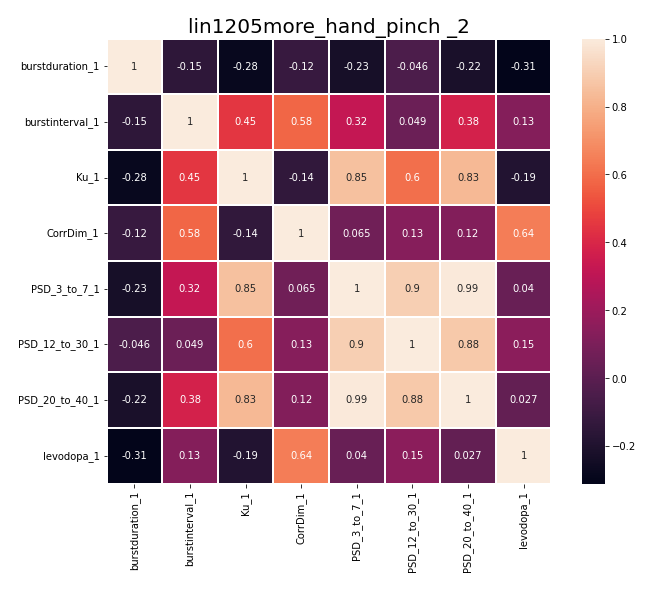

The file beside this chart, header and first rows:
, burstduration_1, burstinterval_1, Ku_1, CorrDim_1, PSD_3_to_7_1, PSD_12_to_30_1, PSD_20_to_40_1, levodopa_1
burstduration_1, 1.0, -0.151, -0.2831, -0.1159, -0.2289, -0.04639, -0.2202, -0.3104
burstinterval_1, -0.151, 1.0, 0.4515, 0.5783, 0.3238, 0.04899, 0.3798, 0.1289
Ku_1, -0.2831, 0.4515, 1.0, -0.1379, 0.8549, 0.6029, 0.8308, -0.1908
CorrDim_1, -0.1159, 0.5783, -0.1379, 1.0, 0.06452, 0.1328, 0.1209, 0.6449
PSD_3_to_7_1, -0.2289, 0.3238, 0.8549, 0.06452, 1.0, 0.9013, 0.9915, 0.04015
PSD_12_to_30_1, -0.04639, 0.04899, 0.6029, 0.1328, 0.9013, 1.0, 0.8788, 0.1485
PSD_20_to_40_1, -0.2202, 0.3798, 0.8308, 0.1209, 0.9915, 0.8788, 1.0, 0.0273
levodopa_1, -0.3104, 0.1289, -0.1908, 0.6449, 0.04015, 0.1485, 0.0273, 1.0
